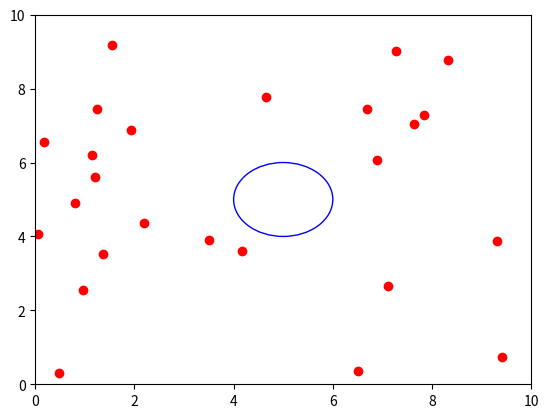

This figure's Python source:
"""
Matplotlib Animation Example

[redacted]
email: [email redacted]
[redacted]
license: BSD
Please feel free to use and modify this, but keep the above information. Thanks!
"""
import numpy as np
from matplotlib import pyplot as plt
from matplotlib import animation
import math

# Initializing number of dots
N = 25


# Creating dot class
class dot(object):
    def __init__(self):
        self.x = 10 * np.random.random_sample()
        self.y = 10 * np.random.random_sample()
        self.velx = self.generate_new_vel()
        self.vely = self.generate_new_vel()

    def generate_new_vel(self):
        return (np.random.random_sample() - 0.5) / 5

    def move(self):
        def distance(x1, y1, x2, y2):
            return math.sqrt((x2 - x1) ** 2 + (y2 - y1) ** 2)

        def inside(x1, y1):
            if distance(x1, y1, 5, 5) <= 1:
                return True
            else:
                return False

        def calc_dist(d):
            ret = 0
            for x in dots:
                if inside(x.x, x.y) and x != d:                            
                    ret = ret + distance(x.x, x.y, d.x, d.y)
            return ret

        # if dot is inside the circle it tries to maximize the distances to
        # other dots inside circle
        if inside(self.x, self.y):
            dist = calc_dist(self)
            for i in range(1, 10):
                self.velx = self.generate_new_vel()
                self.vely = self.generate_new_vel()
                self.x = self.x + self.velx
                self.y = self.y + self.vely
                if calc_dist(self) <= dist or not inside(self.x, self.y):
                    self.x = self.x - self.velx
                    self.y = self.y - self.vely
        else:
            if np.random.random_sample() < 0.95:
                self.x = self.x + self.velx
                self.y = self.y + self.vely
            else:
                self.velx = self.generate_new_vel()
                self.vely = self.generate_new_vel()
                self.x = self.x + self.velx
                self.y = self.y + self.vely
            if self.x >= 10:
                self.x = 10
                self.velx = -1 * self.velx
            if self.x <= 0:
                self.x = 0
                self.velx = -1 * self.velx
            if self.y >= 10:
                self.y = 10
                self.vely = -1 * self.vely
            if self.y <= 0:
                self.y = 0
                self.vely = -1 * self.vely

# Initializing dots
dots = [dot() for i in range(N)]

# First set up the figure, the axis, and the plot element we want to animate
fig = plt.figure()
ax = plt.axes(xlim=(0, 10), ylim=(0, 10))
d, = ax.plot([dot.x for dot in dots],
             [dot.y for dot in dots], 'ro')
circle = plt.Circle((5, 5), 1, color='b', fill=False)
ax.add_artist(circle)


# animation function.  This is called sequentially
def animate(i):
    for dot in dots:
        dot.move()
    d.set_data([dot.x for dot in dots],
               [dot.y for dot in dots])
    return d,

# call the animator.  blit=True means only re-draw the parts that have changed.
anim = animation.FuncAnimation(fig, animate, frames=200, interval=20)

plt.show()